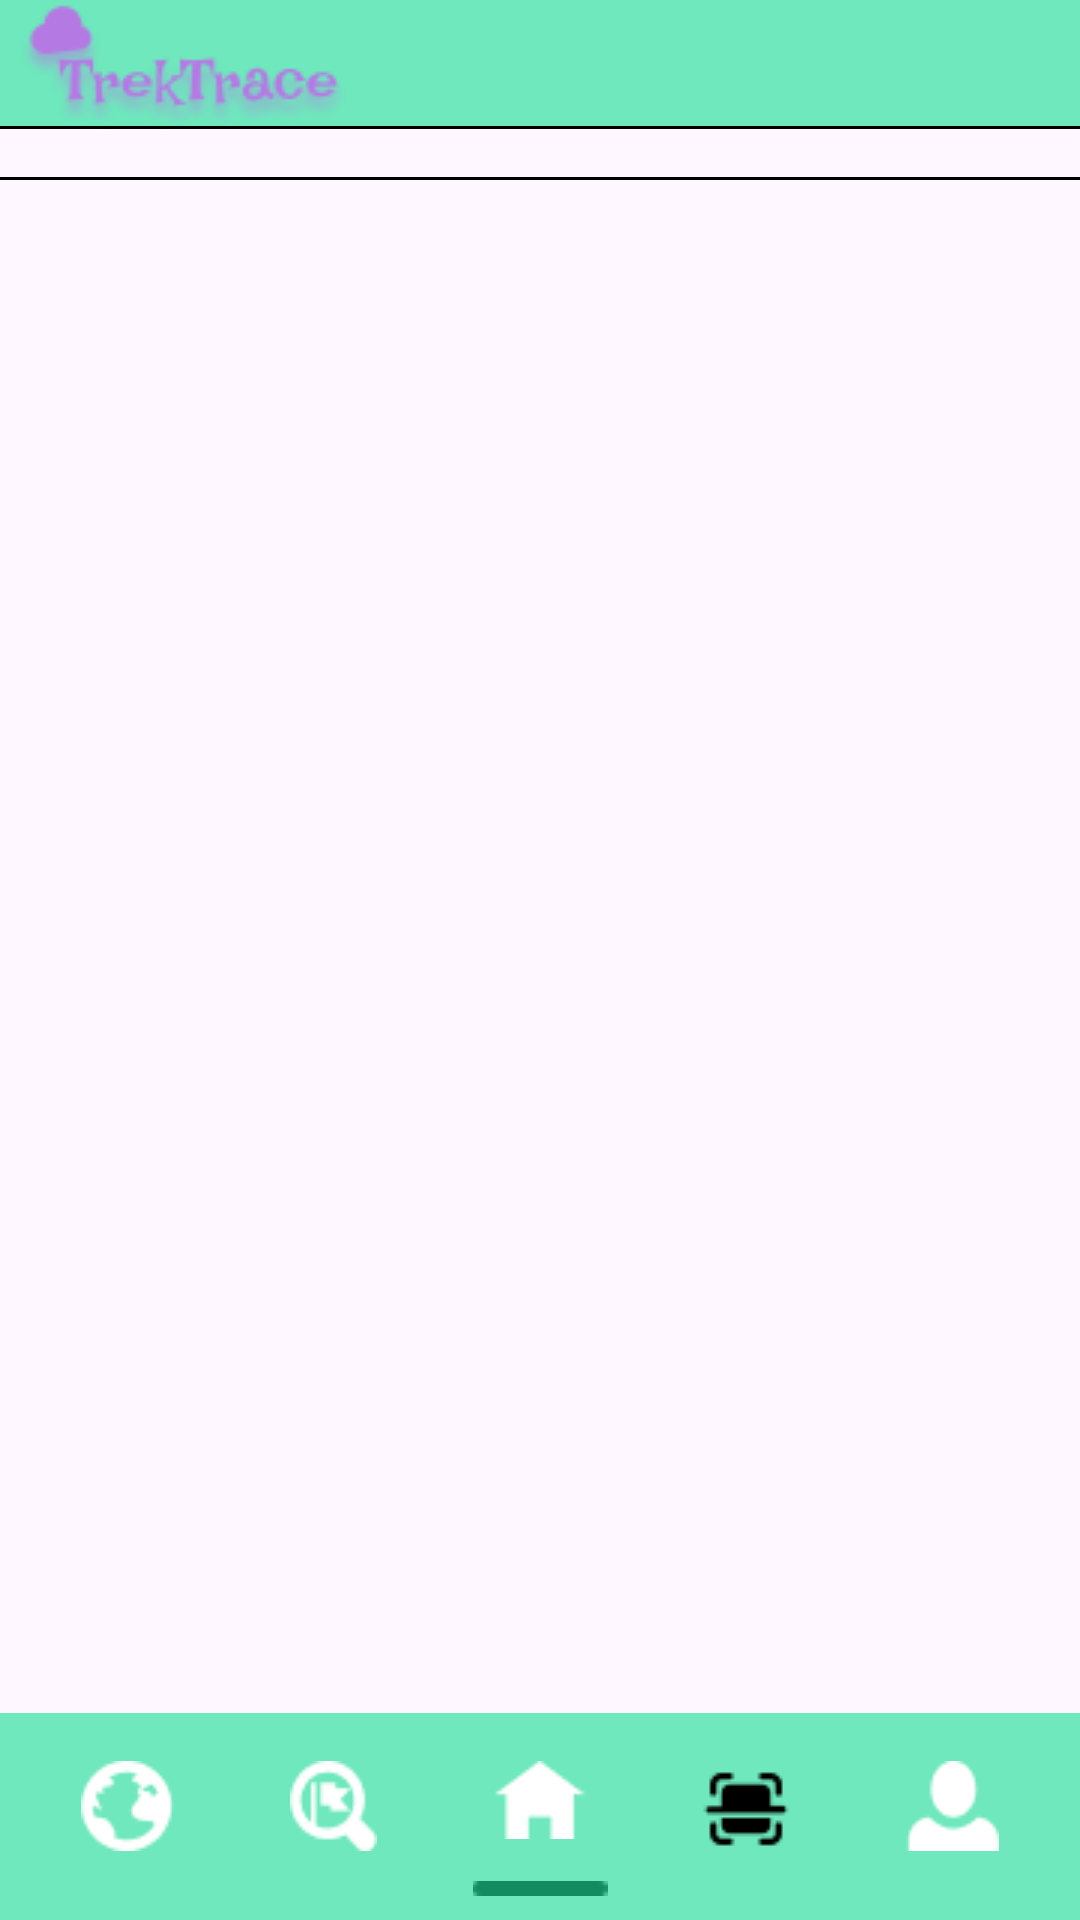

Produce the Android XML layout that renders to this screen, including the resource entries it uses.
<!-- AndroidManifest.xml: application theme Theme.TestSample2_API34 -->
<!-- res/layout/activity_main.xml -->
<?xml version="1.0" encoding="utf-8"?>
<androidx.constraintlayout.widget.ConstraintLayout xmlns:android="http://schemas.android.com/apk/res/android"
    xmlns:app="http://schemas.android.com/apk/res-auto"
    xmlns:tools="http://schemas.android.com/tools"
    android:id="@+id/Constrain"
    android:layout_width="match_parent"
    android:layout_height="match_parent"
    tools:context=".MainActivity">

    <ImageView
        android:id="@+id/imgLogo"
        android:layout_width="wrap_content"
        android:layout_height="wrap_content"
        android:layout_marginStart="6dp"
        android:layout_marginTop="1dp"
        android:contentDescription="@string/app_name"
        android:elevation="4pt"
        app:tint="#bc6ee8"
        android:src="@drawable/logo"
        app:layout_constraintStart_toStartOf="parent"
        app:layout_constraintTop_toTopOf="parent" />

    <View
        android:id="@+id/viewTopRectangle"
        android:layout_width="match_parent"
        android:layout_height="42dp"
        android:background="#6EE8BC"
        app:layout_constraintStart_toStartOf="parent"
        app:layout_constraintTop_toTopOf="parent" />

    <View
        android:id="@+id/viewDivider1"
        android:layout_width="match_parent"
        android:layout_height="1dp"
        android:background="@color/black"
        app:layout_constraintTop_toBottomOf="@id/viewTopRectangle"
        app:layout_constraintStart_toStartOf="parent"
        app:layout_constraintEnd_toEndOf="parent" />

    
    <Button
        android:id="@+id/btnTakeSurvey"
        android:layout_width="wrap_content"
        android:layout_height="wrap_content"
        android:text="Take Survey"
        app:layout_constraintTop_toBottomOf="@id/viewDivider1"
        app:layout_constraintStart_toStartOf="parent"
        app:layout_constraintEnd_toEndOf="parent"
        android:layout_marginTop="16dp"
        android:visibility="gone" />

    <TextView
        android:id="@+id/textSurveyPrompt"
        android:layout_width="wrap_content"
        android:layout_height="wrap_content"
        android:text="Please take the survey so we can recommend you the best places to go."
        app:layout_constraintTop_toBottomOf="@id/btnTakeSurvey"
        app:layout_constraintStart_toStartOf="parent"
        app:layout_constraintEnd_toEndOf="parent"
        android:padding="8dp"
        android:textSize="16sp"
        android:textStyle="italic"
        android:visibility="gone" />

    <View
        android:id="@+id/viewDivider2"
        android:layout_width="match_parent"
        android:layout_height="1dp"
        android:background="@color/black"
        app:layout_constraintTop_toBottomOf="@id/textSurveyPrompt"
        app:layout_constraintStart_toStartOf="parent"
        app:layout_constraintEnd_toEndOf="parent"
        android:layout_marginTop="16dp" />

    
    <TextView
        android:id="@+id/textRecommendedLocations"
        android:layout_width="wrap_content"
        android:layout_height="wrap_content"
        android:text="Recommended places:"
        app:layout_constraintTop_toBottomOf="@id/viewDivider2"
        app:layout_constraintStart_toStartOf="parent"
        app:layout_constraintEnd_toEndOf="parent"
        android:padding="8dp"
        android:textSize="16sp"
        android:textStyle="italic"
        android:visibility="gone" />

    <androidx.recyclerview.widget.RecyclerView
        android:id="@+id/recyclerViewRecommendedSouvenirs"
        android:layout_width="match_parent"
        android:layout_height="0dp"
        android:layout_marginTop="16dp"
        android:elevation="25pt"
        app:layout_constraintTop_toBottomOf="@id/viewTopRectangle"
        app:layout_constraintBottom_toTopOf="@id/bottomNavBar"
        android:visibility="gone" />

    <LinearLayout
        android:id="@+id/bottomNavBar"
        android:layout_width="match_parent"
        android:layout_height="wrap_content"
        android:background="#6EE8BC"
        android:orientation="vertical"
        android:padding="8dp"
        app:layout_constraintBottom_toBottomOf="parent"
        app:layout_constraintEnd_toEndOf="parent"
        app:layout_constraintStart_toStartOf="parent">

        <LinearLayout
            android:id="@+id/firstRow"
            android:layout_width="match_parent"
            android:layout_height="wrap_content"
            android:orientation="horizontal"
            android:weightSum="5">

            <ImageView
                android:id="@+id/imgExplore"
                android:layout_width="0dp"
                android:layout_height="wrap_content"
                android:layout_weight="1"
                android:padding="8dp"
                android:scaleType="centerInside"
                app:srcCompat="@drawable/explore_world_by_map" />

            <ImageView
                android:id="@+id/imgSearchLocation"
                android:layout_width="0dp"
                android:layout_height="wrap_content"
                android:layout_weight="1"
                android:padding="8dp"
                android:scaleType="centerInside"
                app:srcCompat="@drawable/search_by_location" />

            <ImageView
                android:id="@+id/imgMainPage"
                android:layout_width="0dp"
                android:layout_height="wrap_content"
                android:layout_weight="1"
                android:padding="8dp"
                android:scaleType="centerInside"
                app:srcCompat="@drawable/home" />

            <ImageView
                android:id="@+id/imgScanQR"
                android:layout_width="0dp"
                android:layout_height="wrap_content"
                android:layout_weight="1"
                android:padding="8dp"
                android:scaleType="centerInside"
                app:srcCompat="@drawable/scan"
                app:tint="@color/quantum_white_100"/>

            <ImageView
                android:id="@+id/imgProfile"
                android:layout_width="0dp"
                android:layout_height="wrap_content"
                android:layout_weight="1"
                android:padding="8dp"
                android:scaleType="centerInside"
                app:srcCompat="@drawable/profile" />

        </LinearLayout>

        <ImageView
            android:id="@+id/imgCurrentPageLine"
            android:layout_width="100dp"
            android:layout_height="5dp"
            android:elevation="16pt"
            app:srcCompat="@drawable/current_page_menu_line"
            android:layout_marginStart="16dp"
            android:layout_marginEnd="16dp"
            android:layout_gravity="center_horizontal" />

    </LinearLayout>
</androidx.constraintlayout.widget.ConstraintLayout>
<!-- resources referenced by this layout -->
<resources>
  <color name="black">#FF000000</color>
  <!-- drawable current_page_menu_line: png bitmap (drawable, 181 bytes) -->
  <!-- drawable explore_world_by_map: png bitmap (drawable, 591 bytes) -->
  <!-- drawable home: png bitmap (drawable, 319 bytes) -->
  <!-- drawable logo: png bitmap (drawable, 6110 bytes) -->
  <!-- drawable profile: png bitmap (drawable, 419 bytes) -->
  <!-- drawable scan: png bitmap (drawable, 609 bytes) -->
  <!-- drawable search_by_location: png bitmap (drawable, 595 bytes) -->
  <string name="app_name">TrekTrace</string>
  <style name="Theme.TestSample2_API34" parent="Base.Theme.TestSample2_API34" />
  <style name="Base.Theme.TestSample2_API34" parent="Theme.Material3.DayNight.NoActionBar">
          
          
      </style>
</resources>
